The GitHub repository jishwar710/stroke-detection-project contains a labelled image folder "brain_dataset" with 2 categories: normal, stroke. Examples follow, each with its label.

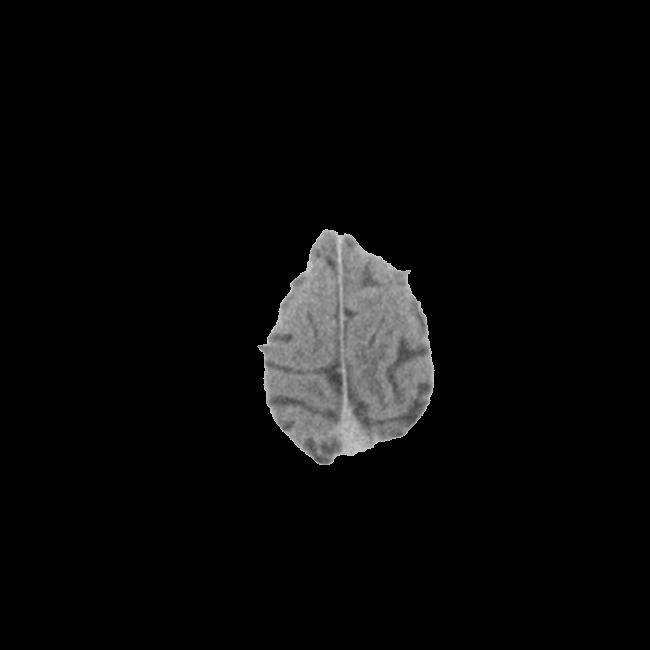
Label: normal

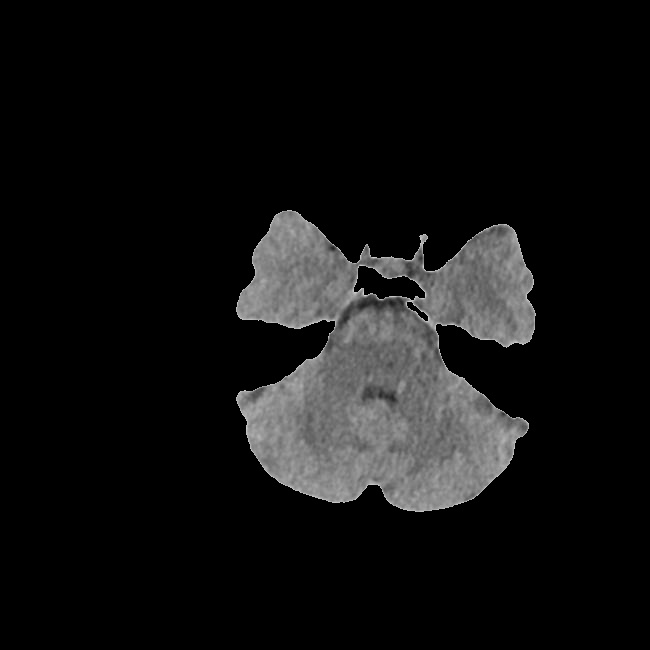
Label: normal

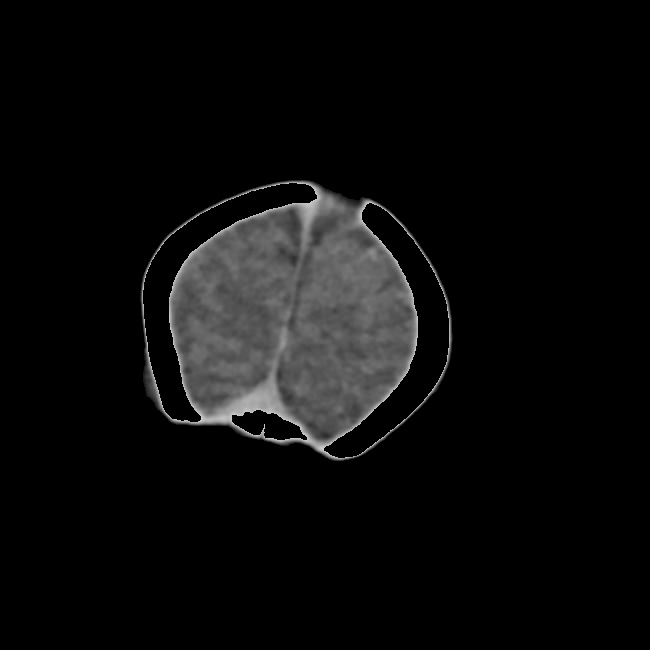
Label: stroke

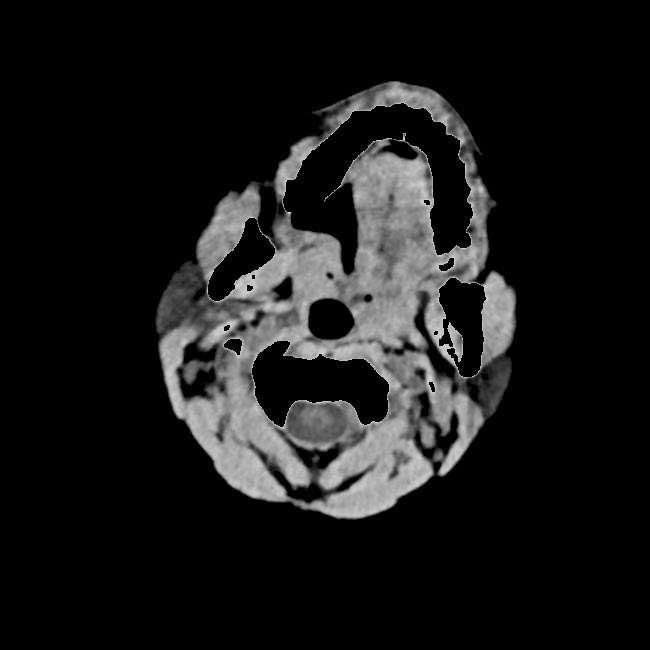
Label: stroke

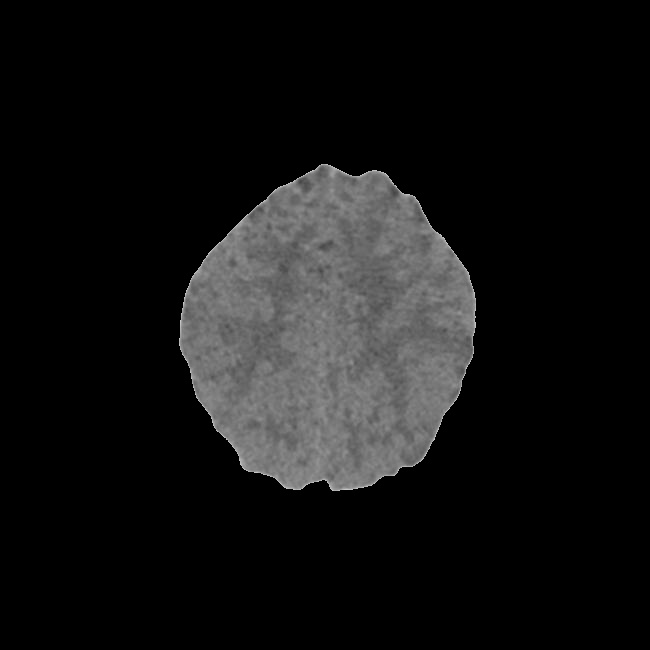
Label: stroke

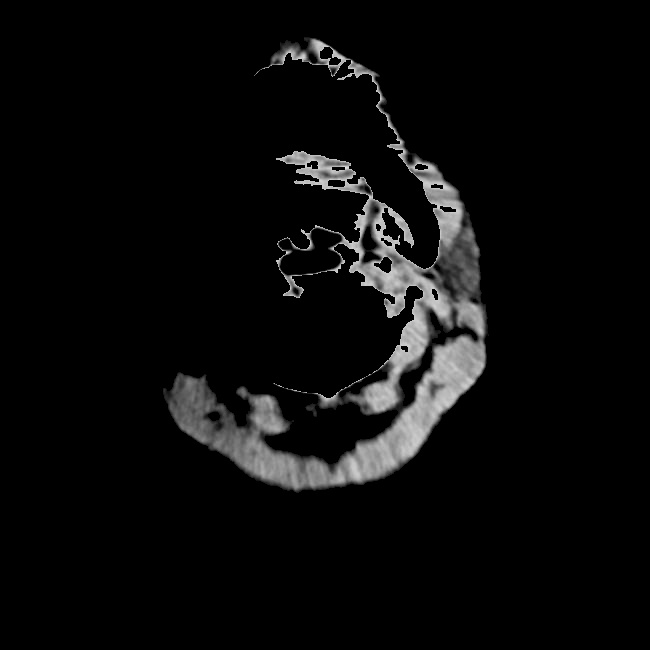
Label: normal
